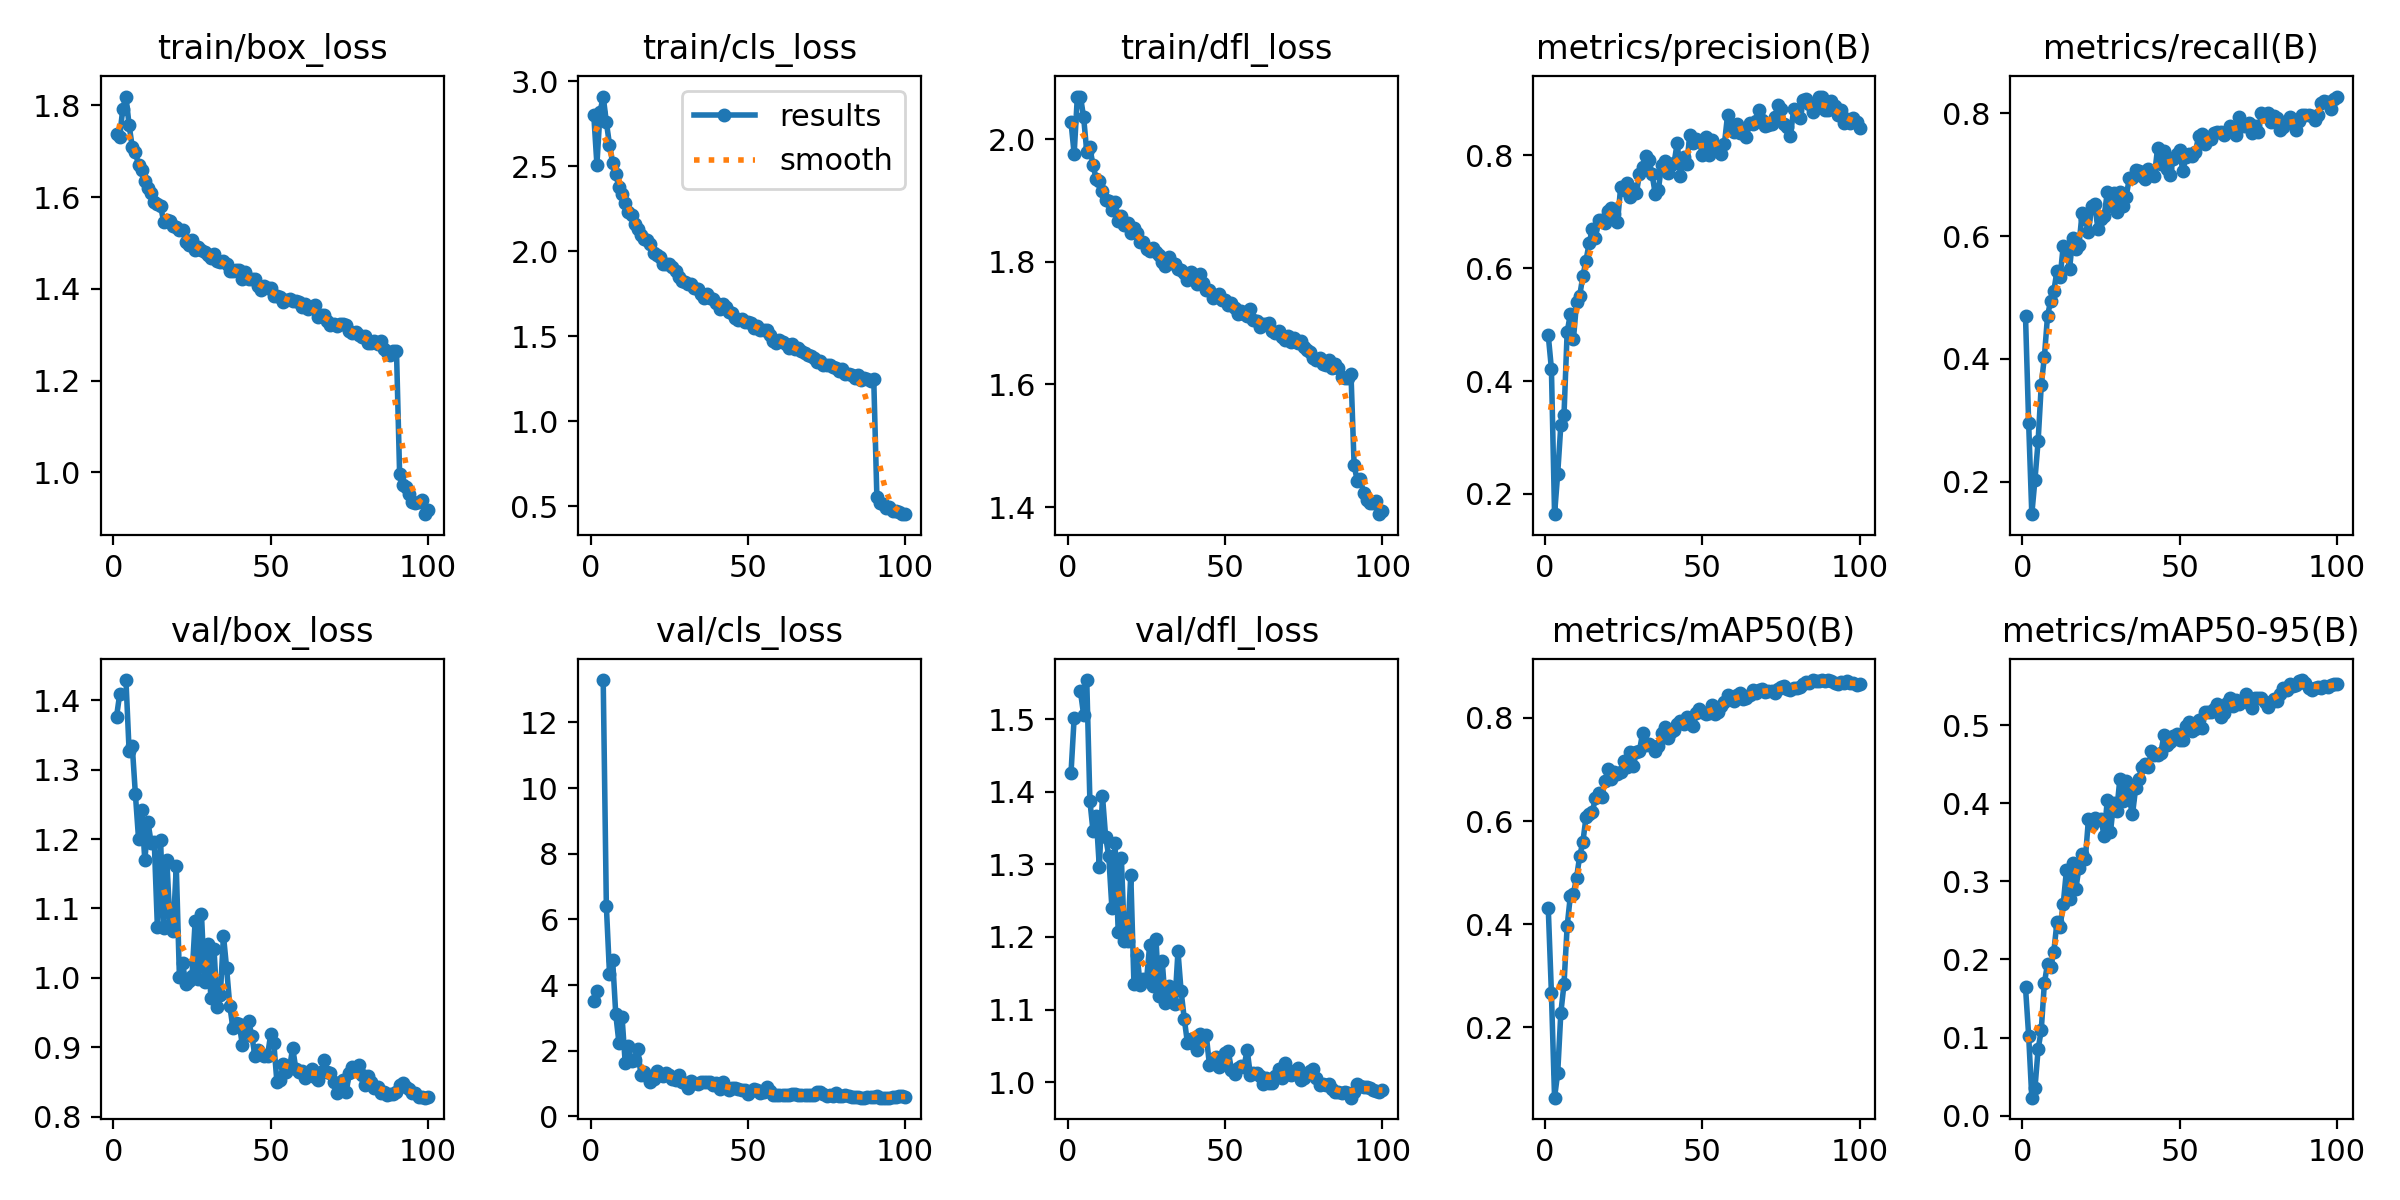

The file beside this chart, header and first rows:
epoch, time, train/box_loss, train/cls_loss, train/dfl_loss, metrics/precision(B), metrics/recall(B), metrics/mAP50(B), metrics/mAP50-95(B), val/box_loss, val/cls_loss, val/dfl_loss, lr/pg0, lr/pg1, lr/pg2, lr/pg3, lr/pg4, lr/pg5, lr/pg6, lr/pg7
1, 159.8, 1.737, 2.804, 2.028, 0.4809, 0.4692, 0.4309, 0.1641, 1.376, 3.504, 1.426, 0.009978, 0.003326, 0.009978, 0.003326, 0.009978, 0.003326, 0.009978, 0.003326
2, 292.3, 1.732, 2.51, 1.976, 0.4219, 0.2955, 0.2666, 0.1025, 1.408, 3.813, 1.502, 0.01978, 0.006593, 0.01978, 0.006593, 0.01978, 0.006593, 0.01978, 0.006593
3, 413.7, 1.793, 2.819, 2.069, 0.1643, 0.1472, 0.06372, 0.02304, nan, nan, nan, 0.02938, 0.009795, 0.02938, 0.009795, 0.02938, 0.009795, 0.02938, 0.009795
4, 535.6, 1.819, 2.91, 2.07, 0.2362, 0.2034, 0.1119, 0.03525, 1.429, 13.29, 1.538, 0.02911, 0.009703, 0.02911, 0.009703, 0.02911, 0.009703, 0.02911, 0.009703
5, 655.9, 1.757, 2.76, 2.037, 0.3222, 0.2659, 0.2285, 0.08479, 1.327, 6.409, 1.507, 0.02881, 0.009604, 0.02881, 0.009604, 0.02881, 0.009604, 0.02881, 0.009604
6, 777.4, 1.709, 2.628, 1.98, 0.3397, 0.357, 0.2837, 0.1095, 1.334, 4.347, 1.554, 0.02851, 0.009505, 0.02851, 0.009505, 0.02851, 0.009505, 0.02851, 0.009505
7, 897.3, 1.698, 2.521, 1.987, 0.4864, 0.4036, 0.3957, 0.1699, 1.265, 4.758, 1.388, 0.02822, 0.009406, 0.02822, 0.009406, 0.02822, 0.009406, 0.02822, 0.009406
8, 1018, 1.67, 2.453, 1.957, 0.5183, 0.4703, 0.454, 0.1945, 1.201, 3.103, 1.346, 0.02792, 0.009307, 0.02792, 0.009307, 0.02792, 0.009307, 0.02792, 0.009307
9, 1140, 1.658, 2.378, 1.936, 0.4743, 0.4947, 0.4593, 0.19, 1.241, 2.241, 1.367, 0.02762, 0.009208, 0.02762, 0.009208, 0.02762, 0.009208, 0.02762, 0.009208
10, 1263, 1.634, 2.339, 1.932, 0.5395, 0.5106, 0.4905, 0.2102, 1.169, 3.014, 1.296, 0.02733, 0.009109, 0.02733, 0.009109, 0.02733, 0.009109, 0.02733, 0.009109
11, 1383, 1.619, 2.287, 1.916, 0.5514, 0.5434, 0.5325, 0.248, 1.224, 1.621, 1.394, 0.02703, 0.00901, 0.02703, 0.00901, 0.02703, 0.00901, 0.02703, 0.00901
12, 1505, 1.609, 2.232, 1.901, 0.5859, 0.5328, 0.5595, 0.2421, 1.195, 2.129, 1.338, 0.02673, 0.008911, 0.02673, 0.008911, 0.02673, 0.008911, 0.02673, 0.008911
13, 1627, 1.59, 2.211, 1.9, 0.6134, 0.5847, 0.6075, 0.2713, 1.196, 1.68, 1.311, 0.02644, 0.008812, 0.02644, 0.008812, 0.02644, 0.008812, 0.02644, 0.008812
14, 1747, 1.585, 2.162, 1.884, 0.6442, 0.5811, 0.6136, 0.314, 1.073, 1.705, 1.24, 0.02614, 0.008713, 0.02614, 0.008713, 0.02614, 0.008713, 0.02614, 0.008713
15, 1868, 1.581, 2.131, 1.898, 0.6692, 0.5464, 0.6185, 0.2778, 1.199, 2.039, 1.329, 0.02584, 0.008614, 0.02584, 0.008614, 0.02584, 0.008614, 0.02584, 0.008614
16, 1989, 1.546, 2.095, 1.866, 0.6542, 0.5971, 0.6441, 0.323, 1.073, 1.247, 1.207, 0.02555, 0.008515, 0.02555, 0.008515, 0.02555, 0.008515, 0.02555, 0.008515
17, 2108, 1.551, 2.07, 1.874, 0.6846, 0.5794, 0.6552, 0.2906, 1.17, 1.346, 1.309, 0.02525, 0.008416, 0.02525, 0.008416, 0.02525, 0.008416, 0.02525, 0.008416
18, 2230, 1.549, 2.069, 1.86, 0.6844, 0.5858, 0.6469, 0.3177, 1.076, 1.221, 1.195, 0.02495, 0.008317, 0.02495, 0.008317, 0.02495, 0.008317, 0.02495, 0.008317
19, 2352, 1.536, 2.043, 1.864, 0.6796, 0.6381, 0.6781, 0.335, 1.068, 1.052, 1.195, 0.02465, 0.008218, 0.02465, 0.008218, 0.02465, 0.008218, 0.02465, 0.008218
20, 2469, 1.534, 1.988, 1.847, 0.7006, 0.6282, 0.7001, 0.328, 1.16, 1.13, 1.286, 0.02436, 0.008119, 0.02436, 0.008119, 0.02436, 0.008119, 0.02436, 0.008119
21, 2592, 1.529, 1.98, 1.855, 0.7058, 0.6059, 0.6815, 0.3794, 1.001, 1.377, 1.135, 0.02406, 0.00802, 0.02406, 0.00802, 0.02406, 0.00802, 0.02406, 0.00802
22, 2714, 1.528, 1.966, 1.847, 0.6956, 0.6487, 0.6953, 0.3728, 1.022, 1.266, 1.175, 0.02376, 0.007921, 0.02376, 0.007921, 0.02376, 0.007921, 0.02376, 0.007921
23, 2834, 1.503, 1.928, 1.833, 0.6808, 0.6525, 0.6907, 0.381, 0.9917, 1.236, 1.134, 0.02347, 0.007822, 0.02347, 0.007822, 0.02347, 0.007822, 0.02347, 0.007822
24, 2954, 1.496, 1.925, 1.833, 0.7428, 0.6123, 0.6946, 0.3786, 0.9959, 1.31, 1.142, 0.02317, 0.007723, 0.02317, 0.007723, 0.02317, 0.007723, 0.02317, 0.007723
25, 3076, 1.505, 1.927, 1.821, 0.7382, 0.6282, 0.7173, 0.3797, 1.002, 1.262, 1.14, 0.02287, 0.007624, 0.02287, 0.007624, 0.02287, 0.007624, 0.02287, 0.007624
26, 3195, 1.485, 1.906, 1.817, 0.7506, 0.6324, 0.7049, 0.3576, 1.082, 1.145, 1.189, 0.02258, 0.007525, 0.02258, 0.007525, 0.02258, 0.007525, 0.02258, 0.007525
27, 3317, 1.492, 1.884, 1.822, 0.7254, 0.6717, 0.7333, 0.4047, 0.9988, 1.1, 1.132, 0.02228, 0.007426, 0.02228, 0.007426, 0.02228, 0.007426, 0.02228, 0.007426
28, 3436, 1.484, 1.849, 1.816, 0.7403, 0.6494, 0.7068, 0.3629, 1.092, 1.259, 1.198, 0.02198, 0.007327, 0.02198, 0.007327, 0.02198, 0.007327, 0.02198, 0.007327
29, 3556, 1.479, 1.828, 1.811, 0.7332, 0.6695, 0.7334, 0.4, 0.9935, 1.035, 1.119, 0.02168, 0.007228, 0.02168, 0.007228, 0.02168, 0.007228, 0.02168, 0.007228
30, 3677, 1.473, 1.821, 1.8, 0.7664, 0.6388, 0.7363, 0.3902, 1.049, 1.022, 1.166, 0.02139, 0.007129, 0.02139, 0.007129, 0.02139, 0.007129, 0.02139, 0.007129
31, 3801, 1.467, 1.809, 1.793, 0.7789, 0.6716, 0.7712, 0.4316, 0.9717, 0.875, 1.109, 0.02109, 0.00703, 0.02109, 0.00703, 0.02109, 0.00703, 0.02109, 0.00703
32, 3919, 1.476, 1.809, 1.808, 0.7978, 0.6494, 0.7483, 0.4035, 1.041, 1.075, 1.133, 0.02079, 0.006931, 0.02079, 0.006931, 0.02079, 0.006931, 0.02079, 0.006931
33, 4041, 1.461, 1.787, 1.798, 0.7922, 0.6642, 0.7498, 0.428, 0.9576, 1.025, 1.11, 0.0205, 0.006832, 0.0205, 0.006832, 0.0205, 0.006832, 0.0205, 0.006832
34, 4163, 1.459, 1.779, 1.797, 0.7661, 0.6949, 0.746, 0.4056, 0.9748, 0.9972, 1.107, 0.0202, 0.006733, 0.0202, 0.006733, 0.0202, 0.006733, 0.0202, 0.006733
35, 4283, 1.461, 1.75, 1.788, 0.7319, 0.6949, 0.7351, 0.3857, 1.061, 1.055, 1.18, 0.0199, 0.006634, 0.0199, 0.006634, 0.0199, 0.006634, 0.0199, 0.006634
36, 4404, 1.455, 1.726, 1.786, 0.7381, 0.7076, 0.7464, 0.4191, 1.014, 1.038, 1.125, 0.01961, 0.006535, 0.01961, 0.006535, 0.01961, 0.006535, 0.01961, 0.006535
37, 4525, 1.438, 1.751, 1.781, 0.7828, 0.7064, 0.7714, 0.4311, 0.9601, 1.057, 1.087, 0.01931, 0.006436, 0.01931, 0.006436, 0.01931, 0.006436, 0.01931, 0.006436
38, 4645, 1.439, 1.727, 1.77, 0.7891, 0.6976, 0.7829, 0.4467, 0.9279, 1.032, 1.054, 0.01901, 0.006337, 0.01901, 0.006337, 0.01901, 0.006337, 0.01901, 0.006337
39, 4768, 1.441, 1.72, 1.783, 0.7677, 0.6932, 0.7618, 0.4506, 0.9345, 0.944, 1.059, 0.01871, 0.006238, 0.01871, 0.006238, 0.01871, 0.006238, 0.01871, 0.006238
40, 4890, 1.441, 1.698, 1.772, 0.7828, 0.7099, 0.7733, 0.4459, 0.9337, 1.007, 1.053, 0.01842, 0.006139, 0.01842, 0.006139, 0.01842, 0.006139, 0.01842, 0.006139
41, 5009, 1.421, 1.663, 1.764, 0.7865, 0.7062, 0.7773, 0.4665, 0.9035, 0.842, 1.045, 0.01812, 0.00604, 0.01812, 0.00604, 0.01812, 0.00604, 0.01812, 0.00604
42, 5131, 1.436, 1.689, 1.78, 0.8218, 0.6986, 0.7877, 0.4617, 0.9215, 1.045, 1.067, 0.01782, 0.005941, 0.01782, 0.005941, 0.01782, 0.005941, 0.01782, 0.005941
43, 5254, 1.422, 1.671, 1.766, 0.764, 0.7443, 0.7945, 0.4621, 0.9375, 0.8717, 1.064, 0.01753, 0.005842, 0.01753, 0.005842, 0.01753, 0.005842, 0.01753, 0.005842
44, 5374, 1.421, 1.644, 1.754, 0.7966, 0.7172, 0.7886, 0.4643, 0.9169, 0.803, 1.064, 0.01723, 0.005743, 0.01723, 0.005743, 0.01723, 0.005743, 0.01723, 0.005743
45, 5494, 1.421, 1.635, 1.754, 0.7839, 0.7379, 0.8017, 0.4869, 0.8878, 0.8504, 1.024, 0.01693, 0.005644, 0.01693, 0.005644, 0.01693, 0.005644, 0.01693, 0.005644
46, 5616, 1.405, 1.61, 1.741, 0.8353, 0.7097, 0.7989, 0.4741, 0.8964, 0.8742, 1.032, 0.01664, 0.005545, 0.01664, 0.005545, 0.01664, 0.005545, 0.01664, 0.005545
47, 5736, 1.398, 1.599, 1.744, 0.8223, 0.7002, 0.7847, 0.4787, 0.891, 0.8347, 1.035, 0.01634, 0.005446, 0.01634, 0.005446, 0.01634, 0.005446, 0.01634, 0.005446
48, 5857, 1.407, 1.6, 1.747, 0.8288, 0.7256, 0.8105, 0.4861, 0.8882, 0.805, 1.02, 0.01604, 0.005347, 0.01604, 0.005347, 0.01604, 0.005347, 0.01604, 0.005347
49, 5977, 1.402, 1.586, 1.738, 0.8257, 0.733, 0.8174, 0.4885, 0.8877, 0.8093, 1.028, 0.01574, 0.005248, 0.01574, 0.005248, 0.01574, 0.005248, 0.01574, 0.005248
50, 6098, 1.401, 1.586, 1.737, 0.8012, 0.7405, 0.8115, 0.4814, 0.9186, 0.6852, 1.04, 0.01545, 0.005149, 0.01545, 0.005149, 0.01545, 0.005149, 0.01545, 0.005149
51, 6219, 1.385, 1.578, 1.73, 0.8327, 0.7055, 0.8078, 0.4808, 0.9065, 0.7801, 1.042, 0.01515, 0.00505, 0.01515, 0.00505, 0.01515, 0.00505, 0.01515, 0.00505
52, 6341, 1.384, 1.547, 1.733, 0.8001, 0.7291, 0.8088, 0.4989, 0.8494, 0.8249, 1.017, 0.01485, 0.004951, 0.01485, 0.004951, 0.01485, 0.004951, 0.01485, 0.004951
53, 6460, 1.382, 1.559, 1.725, 0.8263, 0.733, 0.8249, 0.5041, 0.8532, 0.7967, 1.011, 0.01456, 0.004852, 0.01456, 0.004852, 0.01456, 0.004852, 0.01456, 0.004852
54, 6582, 1.372, 1.54, 1.715, 0.8113, 0.7309, 0.8076, 0.4923, 0.8756, 0.718, 1.02, 0.01426, 0.004753, 0.01426, 0.004753, 0.01426, 0.004753, 0.01426, 0.004753
55, 6704, 1.375, 1.54, 1.719, 0.8115, 0.7362, 0.811, 0.4953, 0.8641, 0.7426, 1.022, 0.01396, 0.004654, 0.01396, 0.004654, 0.01396, 0.004654, 0.01396, 0.004654
56, 6825, 1.378, 1.535, 1.715, 0.8017, 0.7623, 0.8224, 0.5066, 0.8701, 0.8881, 1.021, 0.01367, 0.004555, 0.01367, 0.004555, 0.01367, 0.004555, 0.01367, 0.004555
57, 6944, 1.373, 1.508, 1.711, 0.82, 0.7671, 0.831, 0.4958, 0.8993, 0.7747, 1.045, 0.01337, 0.004456, 0.01337, 0.004456, 0.01337, 0.004456, 0.01337, 0.004456
58, 7066, 1.373, 1.475, 1.723, 0.8715, 0.75, 0.8453, 0.5166, 0.869, 0.658, 1.01, 0.01307, 0.004357, 0.01307, 0.004357, 0.01307, 0.004357, 0.01307, 0.004357
59, 7186, 1.371, 1.462, 1.706, 0.8487, 0.7574, 0.8405, 0.5167, 0.8652, 0.6487, 1.012, 0.01277, 0.004258, 0.01277, 0.004258, 0.01277, 0.004258, 0.01277, 0.004258
60, 7308, 1.36, 1.477, 1.704, 0.8409, 0.7585, 0.832, 0.5164, 0.8657, 0.66, 1.012, 0.01248, 0.004159, 0.01248, 0.004159, 0.01248, 0.004159, 0.01248, 0.004159
... 40 more rows
